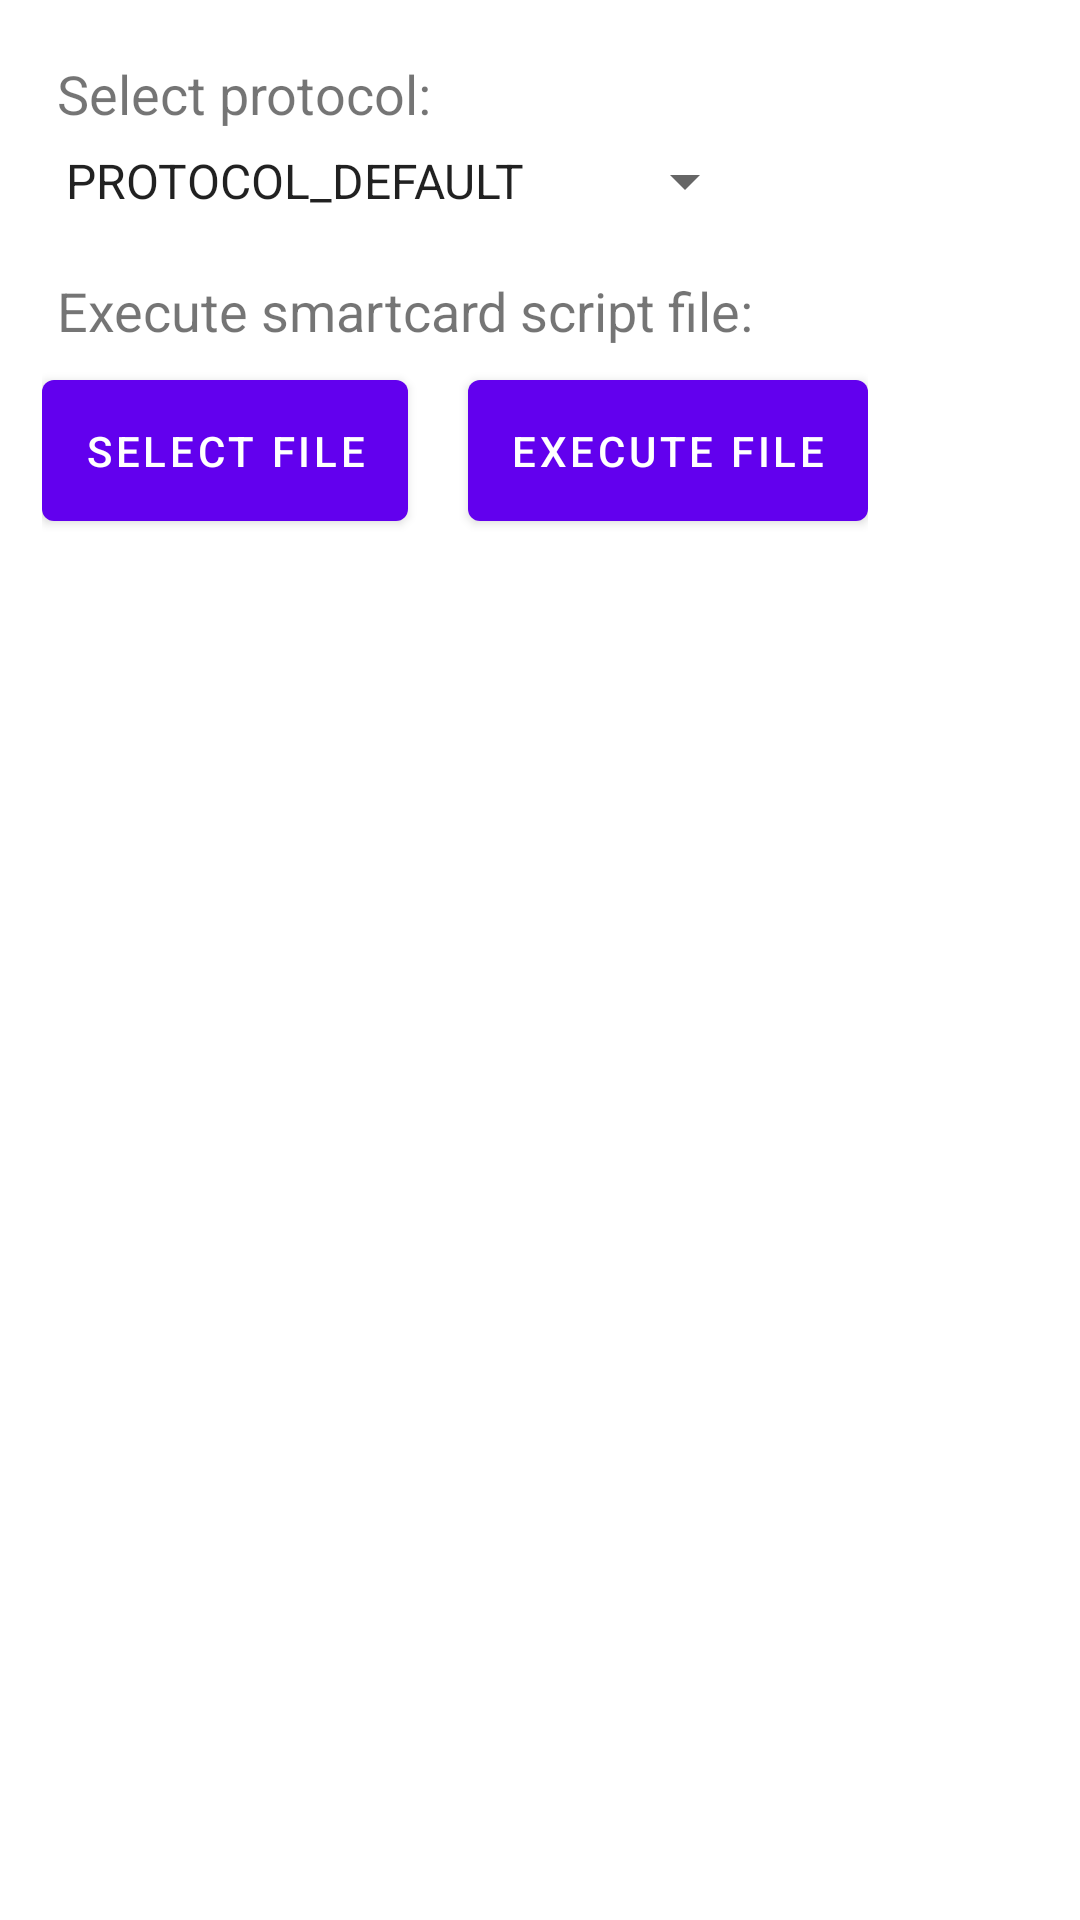

Here is an Android app screen rendered from its layout file. Give the layout XML and the strings, colors and styles it references.
<!-- AndroidManifest.xml: application theme Theme.MzrTelpoTest -->
<!-- res/layout/elyscardreader_script.xml -->
<?xml version="1.0" encoding="utf-8"?>
<LinearLayout xmlns:android="http://schemas.android.com/apk/res/android"
    android:orientation="vertical"
    android:layout_width="wrap_content"
    android:layout_height="wrap_content"
    android:paddingBottom="@dimen/standard_vertical_margin"
    android:paddingLeft="@dimen/standard_horizontal_margin"
    android:paddingRight="@dimen/standard_horizontal_margin"
    android:paddingTop="@dimen/standard_vertical_margin">

    <TextView
        android:text="Select protocol:"
        android:layout_width="wrap_content"
        android:layout_height="wrap_content"
        android:textSize="@dimen/medium_text_size"
        android:padding="@dimen/text_padding" />

    <Spinner
        android:id="@+id/spinner_select_protocol"
        android:layout_width="wrap_content"
        android:layout_height="wrap_content"
        android:entries="@array/list_scard_protocol"/>

    <TextView
        android:text="Execute smartcard script file:"
        android:layout_width="wrap_content"
        android:layout_height="wrap_content"
        android:layout_marginTop="@dimen/standard_vertical_margin"
        android:textSize="@dimen/medium_text_size"
        android:padding="@dimen/text_padding" />

    <LinearLayout
        android:orientation="horizontal"
        android:layout_width="wrap_content"
        android:layout_height="wrap_content">

        <Button
            android:id="@+id/button_browse"
            android:text="Select file"
            android:textSize="@dimen/small_text_size"
            android:layout_width="wrap_content"
            android:layout_height="wrap_content"
            android:padding="@dimen/button_padding"/>

        <Button
            android:id="@+id/button_execute"
            android:text="Execute File"
            android:textSize="@dimen/small_text_size"
            android:layout_width="wrap_content"
            android:layout_height="wrap_content"
            android:padding="@dimen/button_padding"
            android:layout_marginStart="@dimen/button_vertical_margin"/>

    </LinearLayout>

    <TextView
        android:id="@+id/textView_selected_file"
        android:text=""
        android:layout_width="wrap_content"
        android:layout_height="wrap_content"
        android:layout_marginTop="@dimen/standard_vertical_margin"
        android:textSize="@dimen/medium_text_size"
        android:padding="@dimen/text_padding"
        android:textColor="@color/colorAccent" />

    <TextView
        android:id="@+id/textView_selected_reader"
        android:text=""
        android:layout_width="wrap_content"
        android:layout_height="wrap_content"
        android:layout_marginTop="@dimen/standard_vertical_margin"
        android:textSize="@dimen/medium_text_size"
        android:padding="@dimen/text_padding"
        android:textColor="@color/colorAccent" />

</LinearLayout>
<!-- resources referenced by this layout -->
<resources>
  <string-array name="list_scard_protocol">
          <item>PROTOCOL_DEFAULT</item>
          <item>PROTOCOL_T0</item>
          <item>PROTOCOL_T1</item>
          <item>PROTOCOL_UNDEFINED</item>
      </string-array>
  <color name="colorAccent">#0091ea</color>
  <dimen name="button_padding">14dp</dimen>
  <dimen name="button_vertical_margin">20dp</dimen>
  <dimen name="medium_text_size">18dp</dimen>
  <dimen name="small_text_size">14dp</dimen>
  <dimen name="standard_horizontal_margin">14dp</dimen>
  <dimen name="standard_vertical_margin">14dp</dimen>
  <dimen name="text_padding">5dp</dimen>
  <style name="Theme.MzrTelpoTest" parent="Theme.MaterialComponents.DayNight.DarkActionBar">
          
          <item name="colorPrimary">@color/purple_500</item>
          <item name="colorPrimaryVariant">@color/purple_700</item>
          <item name="colorOnPrimary">@color/white</item>
          
          <item name="colorSecondary">@color/teal_200</item>
          <item name="colorSecondaryVariant">@color/teal_700</item>
          <item name="colorOnSecondary">@color/black</item>
          
          <item name="android:statusBarColor">?attr/colorPrimaryVariant</item>
          
      </style>
  <color name="purple_500">#FF6200EE</color>
  <color name="purple_700">#FF3700B3</color>
  <color name="white">#FFFFFFFF</color>
  <color name="teal_200">#FF03DAC5</color>
  <color name="teal_700">#FF018786</color>
  <color name="black">#FF000000</color>
</resources>
